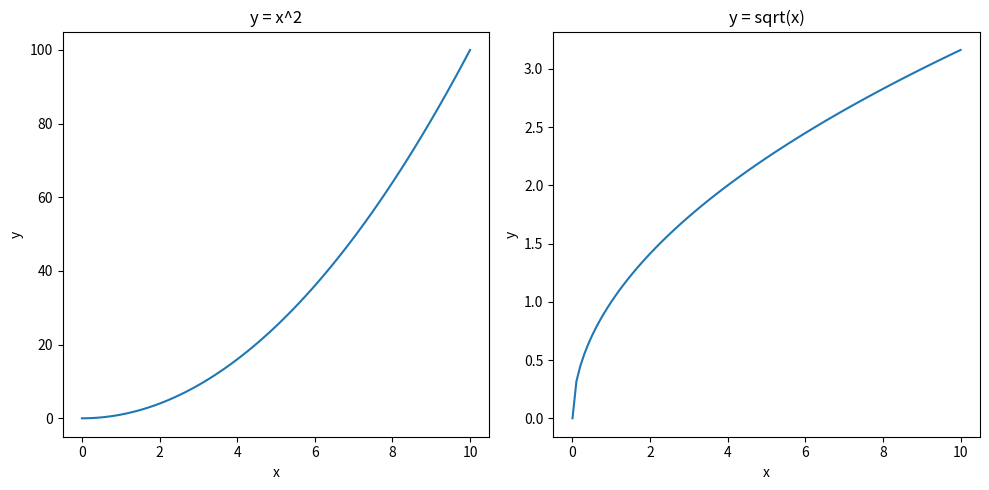

Write Python code to recreate this figure.
import matplotlib.pyplot as plt
import numpy as np

x = np.linspace(0, 10, 100)

plt.figure(figsize=(10,5))

# Subplot trái
plt.subplot(1, 2, 1)
plt.plot(x, x**2)
plt.title("y = x^2")
plt.xlabel("x")
plt.ylabel("y")

# Subplot phải
plt.subplot(1, 2, 2)
plt.plot(x, np.sqrt(x))
plt.title("y = sqrt(x)")
plt.xlabel("x")
plt.ylabel("y")

plt.tight_layout()
plt.show()
